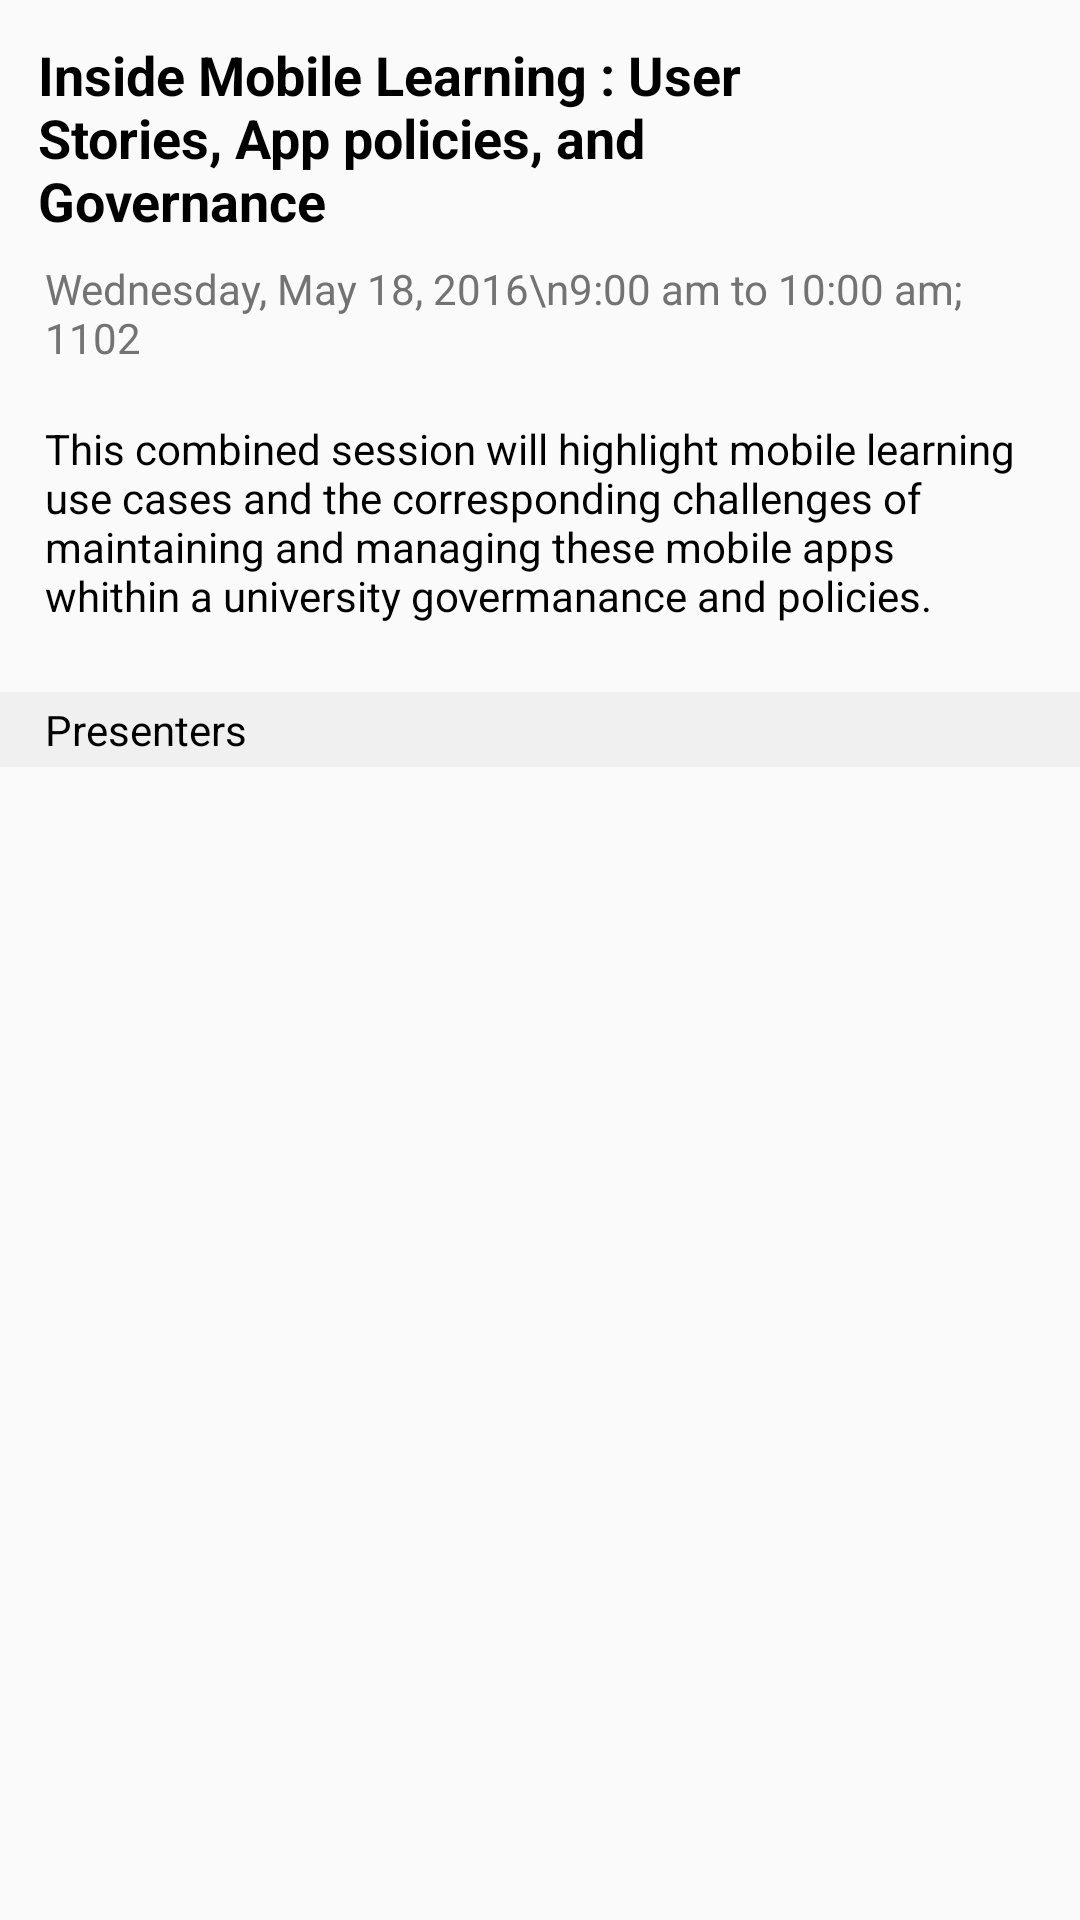

Android layout source for this screen:
<!-- AndroidManifest.xml: application theme MyAppTheme -->
<!-- res/layout/session_detail_heading_description.xml -->
<?xml version="1.0" encoding="utf-8"?>
<LinearLayout android:id="@+id/llSessionDetail"
    xmlns:android="http://schemas.android.com/apk/res/android"
    android:layout_width="match_parent"
    android:layout_height="match_parent"
    android:clickable="true"
    android:orientation="vertical">

    <RelativeLayout
        android:layout_width="match_parent"
        android:layout_height="wrap_content"
        android:paddingLeft="@dimen/padding2"
        android:paddingTop="@dimen/padding2">

        <TextView
            android:id="@+id/tvTitleSession"
            android:layout_width="match_parent"
            android:layout_height="wrap_content"
            android:padding="@dimen/padding3"
            android:text="Inside Mobile Learning : User Stories, App policies, and Governance"
            android:textColor="@color/black"
            android:textSize="@dimen/textSize_l"
            android:layout_toLeftOf="@+id/star"
            android:textStyle="bold"

            />

        <ImageView
            android:id="@+id/star"
            android:layout_width="@dimen/star_size"
            android:layout_height="@dimen/star_size"
            android:padding="@dimen/star_padding"
            android:layout_marginRight="@dimen/padding3"
            android:src="@drawable/star_empty"
            android:layout_alignParentRight="true" />


    </RelativeLayout>


    <TextView
        android:id="@+id/tvLocationSession"
        android:layout_width="wrap_content"
        android:layout_height="wrap_content"
        android:paddingLeft="@dimen/padding4"
        android:text="Wednesday, May 18, 2016\n9:00 am to 10:00 am; 1102"
        android:textColor="@color/dark_grey"
        android:textSize="@dimen/textSize_m"
        android:layout_marginRight="@dimen/padding3"
        android:textStyle="normal" />

    <TextView
        android:id="@+id/tvContentSession"
        android:layout_width="match_parent"
        android:layout_height="wrap_content"
        android:layout_marginTop="@dimen/padding1"
        android:padding="@dimen/padding4"
        android:text="This combined session will highlight mobile learning use cases and the corresponding challenges of maintaining and managing these mobile apps whithin a university govermanance and policies."
        android:textColor="@color/black"
        android:textSize="@dimen/textSize_m"
        android:textStyle="normal" />


    <TextView
        android:layout_width="match_parent"
        android:layout_height="wrap_content"
        android:layout_marginTop="@dimen/padding3"
        android:background="@color/light_grey"
        android:paddingLeft="@dimen/padding4"
        android:text="Presenters"
        android:paddingTop="@dimen/padding1"
        android:paddingRight="@dimen/padding1"
        android:paddingBottom="@dimen/padding1"
        android:textColor="@color/black"
        android:textSize="@dimen/textSize_m" />


</LinearLayout>
<!-- resources referenced by this layout -->
<resources>
  <color name="black">#000000</color>
  <color name="dark_grey">#737373</color>
  <color name="light_grey">#f0f0f0</color>
  <dimen name="padding1">3dp</dimen>
  <dimen name="padding2">5dp</dimen>
  <dimen name="padding3">7.5dp</dimen>
  <dimen name="padding4">15dp</dimen>
  <dimen name="star_padding">5dp</dimen>\
  <dimen name="star_size">35dp</dimen>
  <dimen name="textSize_l">18sp</dimen>
  <dimen name="textSize_m">14dp</dimen>
  <style name="MyAppTheme" parent="AppTheme">
          <item name="windowNoTitle">true</item>
      </style>
  <style name="AppTheme" parent="Theme.AppCompat.Light.NoActionBar">
          
          <item name="colorPrimary">@color/colorPrimary</item>
          <item name="colorPrimaryDark">@color/colorPrimaryDark</item>
          <item name="colorAccent">@color/colorAccent</item>
          <item name="windowNoTitle">true</item>
          <item name="windowActionBar">false</item>
      </style>
  <color name="colorPrimary">#EB7D27</color>
  <color name="colorPrimaryDark">#EB7D27</color>
  <color name="colorAccent">#EB7D27</color>
</resources>
